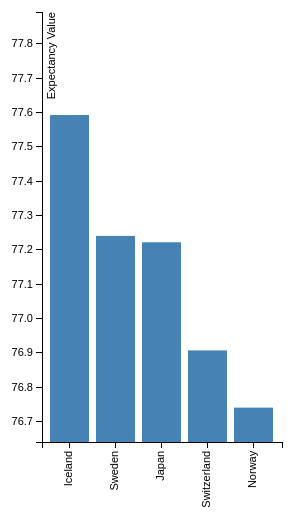
D3 v3 page, settled after 360 driven frames (6 s of simulated time); the page loaded 1 data file(s).


// set the dimensions of the canvas
var margin = {top:80, right: 20, bottom: 70, left: 340},
    width = 600 - margin.left - margin.right,
    height = 580 - margin.top - margin.bottom;


// set the ranges
var x = d3.scale.ordinal().rangeRoundBands([0, width], .15);

var y = d3.scale.linear().range([height, 0]);

// define the axis
var xAxis = d3.svg.axis()
    .scale(x)
    .orient("bottom")


var yAxis = d3.svg.axis()
    .scale(y)
    .orient("left")
    .ticks(10);


// add the SVG element
var svg = d3.select("body").append("svg")
    .attr("width", width + margin.left + margin.right)
    .attr("height", height + margin.top + margin.bottom)
  .append("g")
    .attr("transform", 
          "translate(" + margin.left + "," + margin.top + ")");


// load the data
d3.json("LifeExpectancyGraph.json", function(error, data) {

    data.forEach(function(d) {
        d.Country = d.Country;
        d.Value = +d.Value;
    });
  
  // scale the range of the data
  x.domain(data.map(function(d) { return d.Country; }));
  y.domain([d3.min(data,function(d){return d.Value})-.1, d3.max(data, function(d) { return d.Value; })+.3]);

  // add axis
  svg.append("g")
      .attr("class", "x axis")
      .attr("transform", "translate(0," + height + ")")
      .call(xAxis)
    .selectAll("text")
      .style("text-anchor", "end")
      .attr("dx", "-.8em")
      .attr("dy", "-.55em")
      .attr("transform", "rotate(-90)" );
      

  svg.append("g")
      .attr("class", "y axis")
      .call(yAxis)
    .append("text")
      .attr("transform", "rotate(-90)")
      .attr("y", 5)
      .attr("dy", ".71em")
      .style("text-anchor", "end")
      .text("Expectancy Value");


  // Add bar chart
  svg.selectAll("bar")
      .data(data)
    .enter().append("rect")
      .attr("class", "bar")
      .attr("x", function(d) { return x(d.Country); })
      .attr("width", x.rangeBand())
      .attr("y", function(d) { return y(d.Value); })
      .attr("height", function(d) { return height - y(d.Value); });










});



### data: LifeExpectancyGraph.json
[
 {
  "Country": "Iceland",
  "Value": 77.59
 },
 {
  "Country": "Sweden",
  "Value": 77.24
 },
 {
  "Country": "Japan",
  "Value": 77.22
 },
 {
  "Country": "Switzerland",
  "Value": 76.91
 },
 {
  "Country": "Norway",
  "Value": 76.74
 }
]